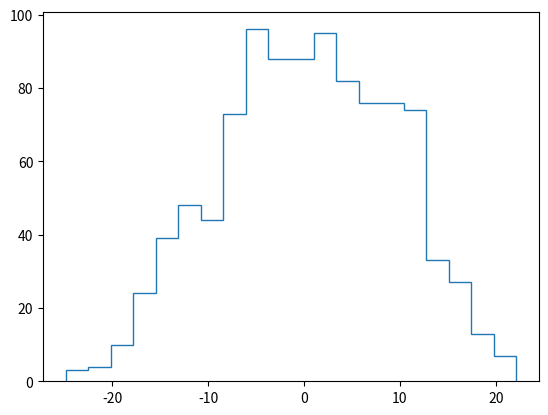

Recreate this plot in Python.
import itertools
import numpy as np
import matplotlib.pyplot as plt


# E(x) = - log(P(x))
def metropolis(E, T, r, x):
    while True:
        q = np.random.uniform(-1, 1, x.shape)
        y = x + r * q
        delta_E = E(y) - E(x)
        # in general
        p = min([1, np.exp(- delta_E / T)])
        if np.random.rand() < p:
            x = y
        yield x

if __name__ == "__main__":
    steps = itertools.islice(metropolis(lambda x: x @ x / 2, 100.0, 10.0, np.array([1.0])), 1000)
    plt.hist([s[0] for s in steps], 20, histtype="step")
    plt.show()
